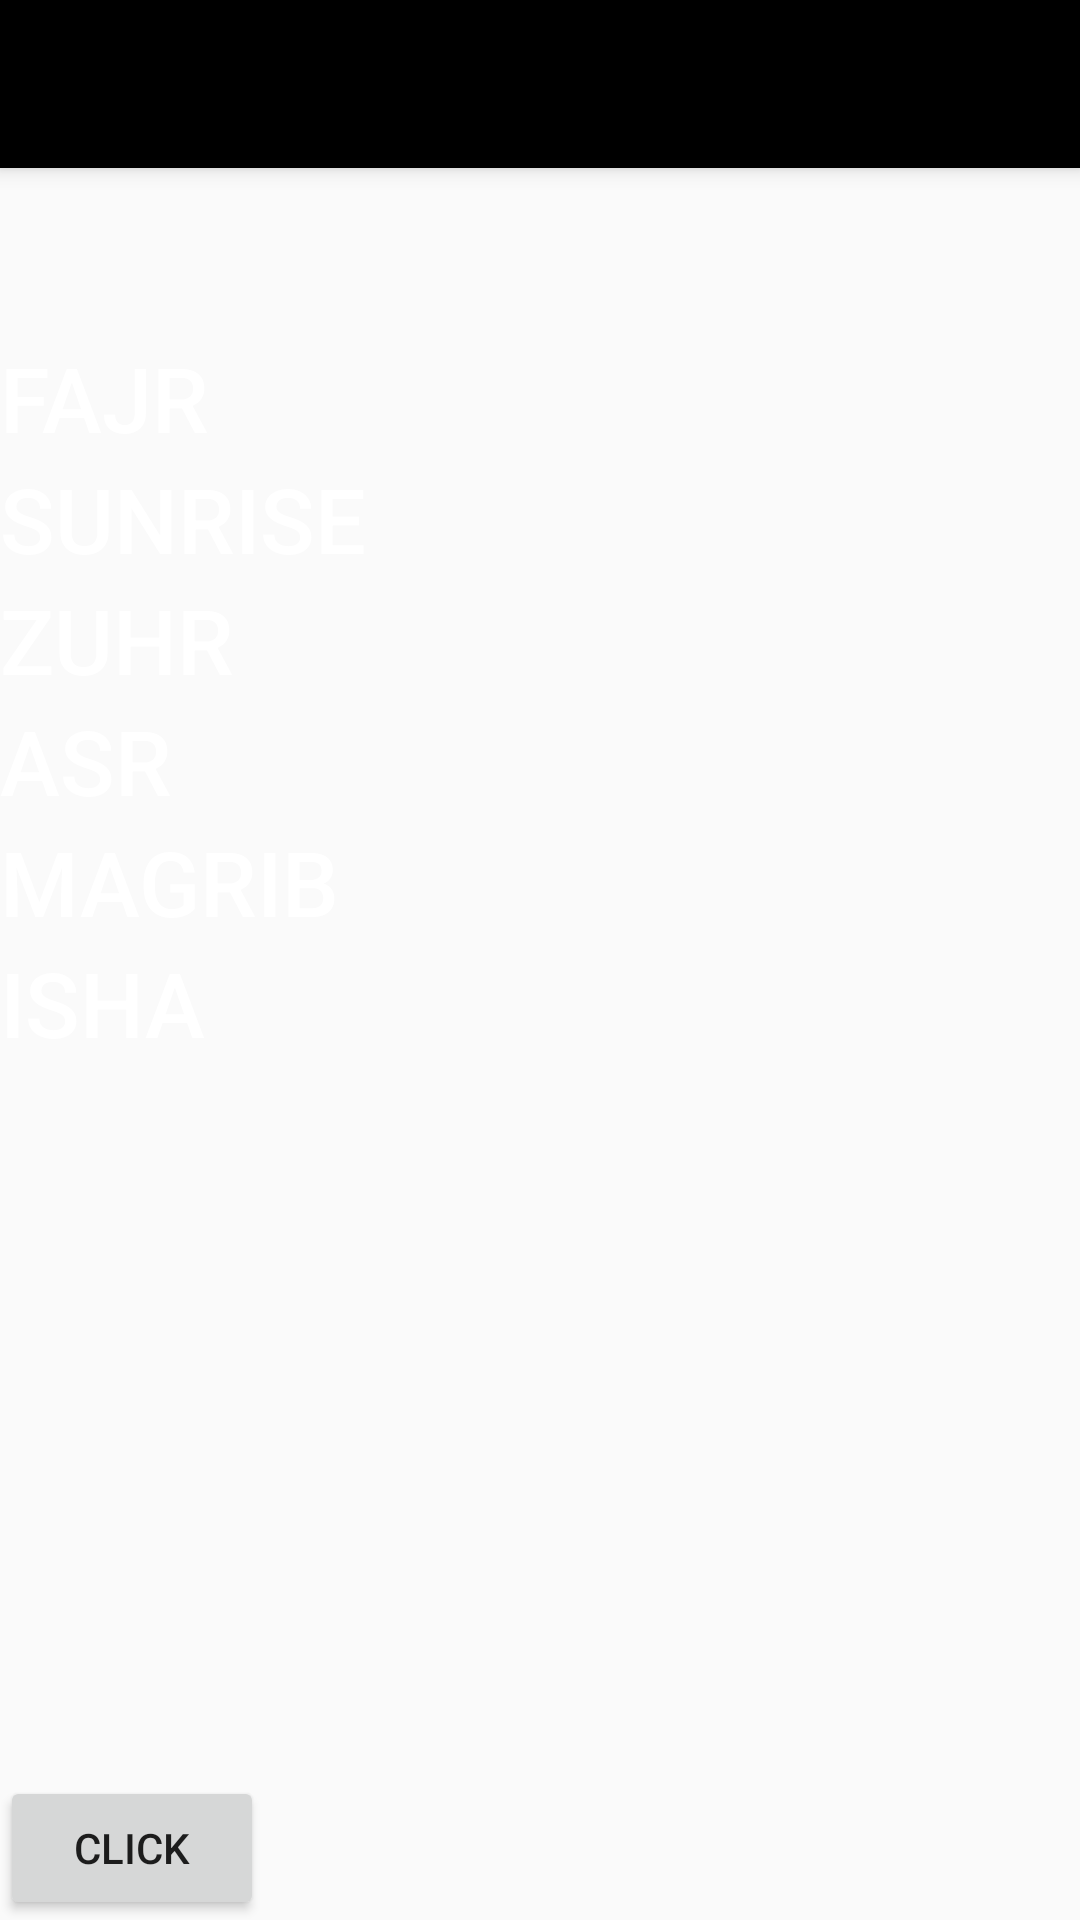

The Android layout XML behind this screen, and the referenced resources:
<!-- AndroidManifest.xml: application theme AppTheme -->
<!-- res/layout/activity_timings.xml -->
<?xml version="1.0" encoding="utf-8"?>
<android.support.constraint.ConstraintLayout xmlns:android="http://schemas.android.com/apk/res/android"
    xmlns:app="http://schemas.android.com/apk/res-auto"
    xmlns:tools="http://schemas.android.com/tools"
    android:layout_width="match_parent"
    android:layout_height="match_parent"
    android:orientation="vertical">
    <include layout="@layout/toolbar"/>

    <ImageView
        android:id="@+id/imageView"
        android:layout_width="0dp"
        android:layout_height="0dp"
        android:scaleType="centerCrop"
        android:src="@drawable/main_background"
        app:layout_constraintBottom_toBottomOf="parent"
        app:layout_constraintEnd_toEndOf="parent"
        app:layout_constraintStart_toStartOf="parent"
        app:layout_constraintTop_toTopOf="parent" />


    <TextView
        android:id="@+id/dateTextView"
        android:layout_width="wrap_content"
        android:layout_height="wrap_content"
        android:layout_marginTop="72dp"
        android:textAppearance="@style/CodeFont"
        app:layout_constraintEnd_toEndOf="parent"
        app:layout_constraintStart_toStartOf="parent"
        app:layout_constraintTop_toTopOf="parent"
        tools:text="12-mar-2017" />


    <TextView
        android:id="@+id/fajrTextView"
        android:layout_width="wrap_content"
        android:layout_height="wrap_content"
        android:text="@string/fajr"
        android:textAppearance="@style/CodeFont"
        app:layout_constraintTop_toBottomOf="@id/dateTextView"
        app:layout_constraintStart_toStartOf="parent"
        tools:text="Fajr" />

    <TextView
        android:id="@+id/fajrTimeTextView"
        android:layout_width="wrap_content"
        android:layout_height="wrap_content"
        android:textAppearance="@style/CodeFont"
        app:layout_constraintBaseline_toBaselineOf="@id/fajrTextView"
        app:layout_constraintRight_toLeftOf="parent"
        tools:text="5:00am" />


    <TextView
        android:id="@+id/sunriseTextView"
        android:layout_width="wrap_content"
        android:layout_height="wrap_content"
        android:text="@string/sunrise"
        android:textAppearance="@style/CodeFont"
        app:layout_constraintTop_toBottomOf="@id/fajrTextView"
        app:layout_constraintStart_toStartOf="parent"/>

    <TextView
        android:id="@+id/sunriseTimeTextView"
        android:layout_width="wrap_content"
        android:layout_height="wrap_content"
        android:textAppearance="@style/CodeFont"
        app:layout_constraintBaseline_toBaselineOf="@id/sunriseTextView"
        app:layout_constraintRight_toLeftOf="parent"
        tools:text="6:00am" />


            <TextView
                android:id="@+id/zuhrTextView"
                android:layout_width="wrap_content"
                android:layout_height="wrap_content"
                android:text="@string/zuhr"
                app:layout_constraintStart_toStartOf="parent"
                app:layout_constraintTop_toBottomOf="@id/sunriseTextView"
                android:textAppearance="@style/CodeFont" />

            <TextView
                android:id="@+id/zuhrTimeTextView"
                android:layout_width="wrap_content"
                android:layout_height="wrap_content"
                app:layout_constraintBaseline_toBaselineOf="@id/zuhrTextView"
                app:layout_constraintRight_toLeftOf="parent"
                android:textAppearance="@style/CodeFont"
                tools:text="1:00pm" />


            <TextView
                android:id="@+id/asrTextView"
                android:layout_width="wrap_content"
                android:layout_height="wrap_content"
                android:text="@string/asr"
                app:layout_constraintStart_toStartOf="parent"
                app:layout_constraintTop_toBottomOf="@id/zuhrTextView"
                android:textAppearance="@style/CodeFont" />

            <TextView
                android:id="@+id/asrTimeTextView"
                android:layout_width="wrap_content"
                android:layout_height="wrap_content"
                app:layout_constraintBaseline_toBaselineOf="@id/asrTextView"
                app:layout_constraintRight_toLeftOf="parent"
                android:textAppearance="@style/CodeFont"
                tools:text="5:00pm" />

            <TextView
                android:id="@+id/magribTextView"
                android:layout_width="wrap_content"
                android:layout_height="wrap_content"
                app:layout_constraintStart_toStartOf="parent"
                app:layout_constraintTop_toBottomOf="@id/asrTextView"
                android:text="@string/magrib"
                android:textAppearance="@style/CodeFont" />

            <TextView
                android:id="@+id/magribTimeTextView"
                android:layout_width="wrap_content"
                android:layout_height="wrap_content"
                app:layout_constraintBaseline_toBaselineOf="@id/magribTextView"
                app:layout_constraintRight_toLeftOf="parent"
                android:textAppearance="@style/CodeFont"
                tools:text="7:00pm" />

            <TextView
                android:id="@+id/ishaTextView"
                android:layout_width="wrap_content"
                android:layout_height="wrap_content"
                app:layout_constraintStart_toStartOf="parent"
                app:layout_constraintTop_toBottomOf="@id/magribTextView"
                android:text="@string/isha"
                android:textAppearance="@style/CodeFont" />

            <TextView
                android:id="@+id/ishaTimeTextView"
                android:layout_width="wrap_content"
                android:layout_height="wrap_content"
                app:layout_constraintBaseline_toBaselineOf="@id/ishaTextView"
                app:layout_constraintRight_toLeftOf="parent"
                android:textAppearance="@style/CodeFont"
                tools:text="8:00pm" />

    <Button
        android:layout_width="wrap_content"
        android:layout_height="wrap_content"
        android:text="click"
        android:id="@+id/tempButton"
        app:layout_constraintBottom_toBottomOf="@id/imageView"/>
</android.support.constraint.ConstraintLayout>
<!-- res/layout/toolbar.xml (included above) -->
<android.support.v7.widget.Toolbar
    android:id="@+id/appToolbar"
    android:layout_width="match_parent"
    android:layout_height="?attr/actionBarSize"
    android:background="?attr/colorPrimary"
    android:elevation="4dp"
    android:theme="@style/ThemeOverlay.AppCompat.ActionBar"
    app:popupTheme="@style/ThemeOverlay.AppCompat.Light"
    xmlns:android="http://schemas.android.com/apk/res/android"
    xmlns:app="http://schemas.android.com/apk/res-auto"
    />
<!-- resources referenced by this layout -->
<resources>
  <string name="asr">ASR</string>
  <string name="fajr">FAJR</string>
  <string name="isha">ISHA</string>
  <string name="magrib">MAGRIB</string>
  <string name="sunrise">SUNRISE</string>
  <string name="zuhr">ZUHR</string>
  <style name="CodeFont">
          <item name="android:textColor">@color/textColor</item>
          <item name="android:textSize">30sp</item>
          <item name="android:fontFamily" tools:targetApi="jelly_bean">sans-serif-medium</item>
      </style>
  <style name="AppTheme" parent="Theme.AppCompat.Light.NoActionBar">
          
          <item name="colorPrimary">@color/colorPrimary</item>
          <item name="colorPrimaryDark">@color/colorPrimaryDark</item>
          <item name="colorAccent">@color/colorAccent</item>
      </style>
  <color name="textColor">#FFFFFF</color>
  <color name="colorPrimary">#000000</color>
  <color name="colorPrimaryDark">#303F9F</color>
  <color name="colorAccent">#FF4081</color>
</resources>
